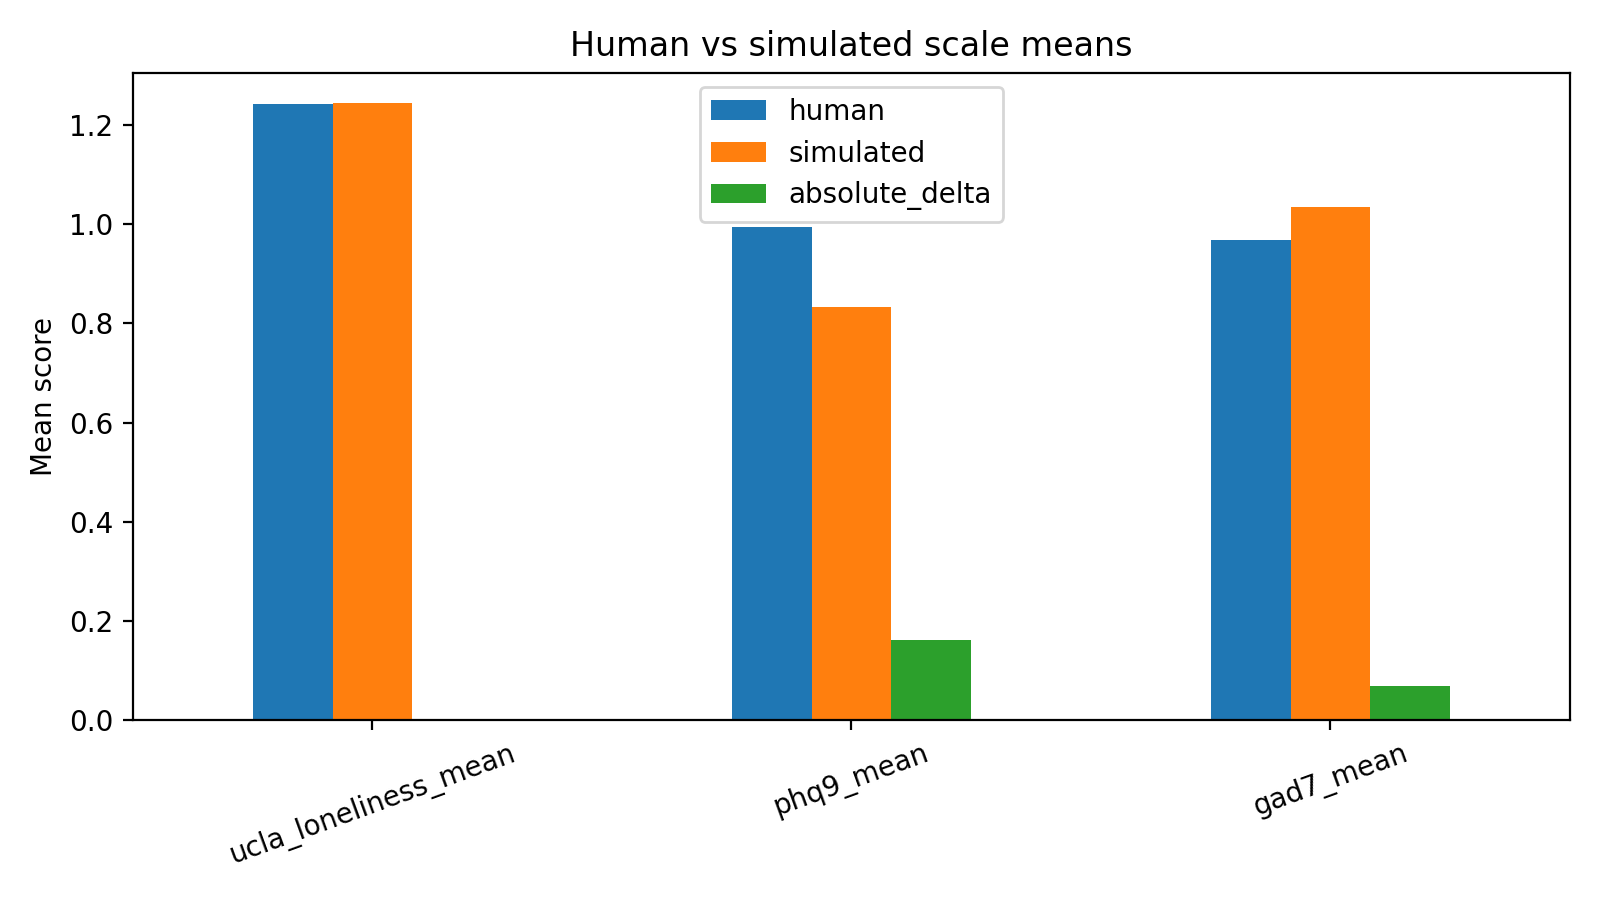

Values plotted in this chart, from the file beside it:
scale, human, simulated, absolute_delta
ucla_loneliness_mean, 1.242, 1.244, 0.001562
phq9_mean, 0.9944, 0.8333, 0.1611
gad7_mean, 0.9679, 1.036, 0.06786
